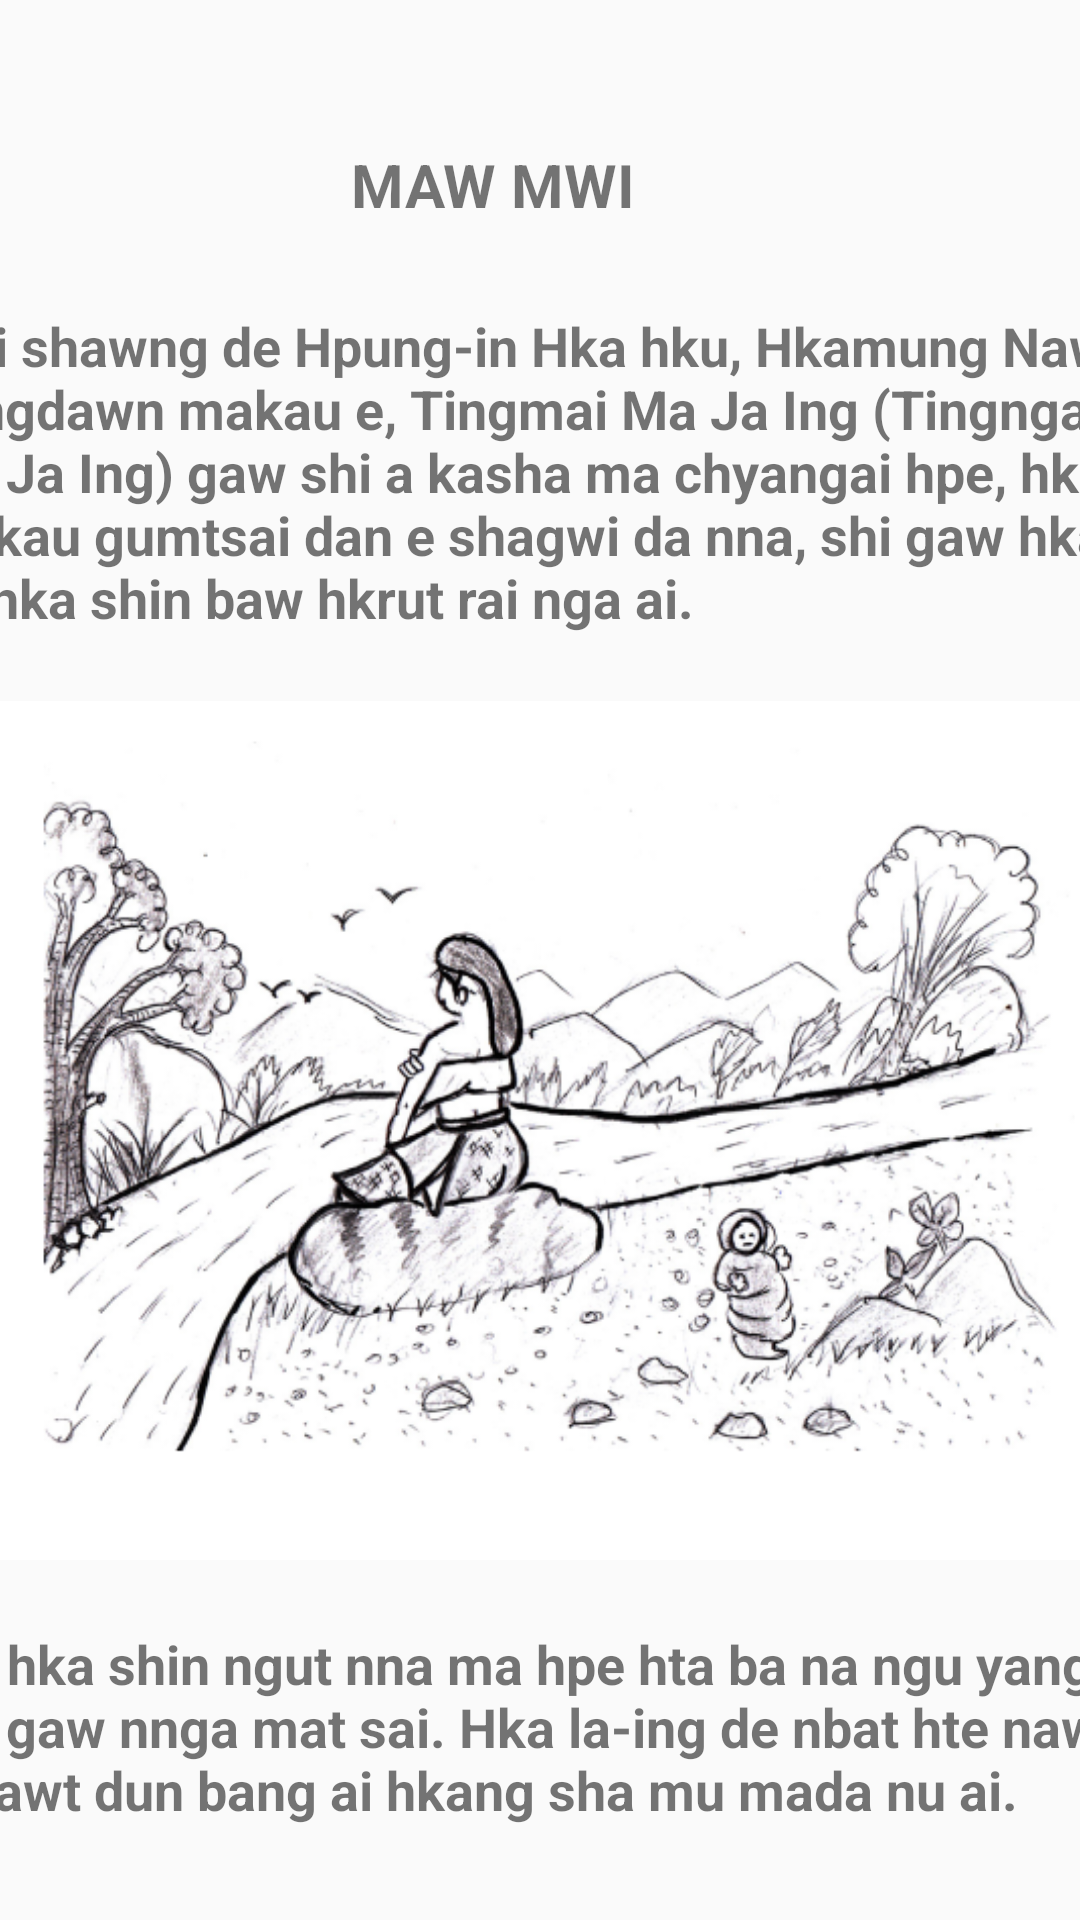

Reconstruct the res/layout file that produces this screen, plus the resources it refers to.
<!-- AndroidManifest.xml: application theme Theme.KACHINSTORY -->
<!-- res/layout/activity_main4.xml -->
<?xml version="1.0" encoding="utf-8"?>
<androidx.constraintlayout.widget.ConstraintLayout xmlns:android="http://schemas.android.com/apk/res/android"
    xmlns:app="http://schemas.android.com/apk/res-auto"
    xmlns:tools="http://schemas.android.com/tools"
    android:layout_width="match_parent"
    android:layout_height="match_parent"
    tools:context=".MainActivity4">

    <ScrollView
        android:layout_width="416dp"
        android:layout_height="638dp"
        android:layout_marginTop="103dp"
        app:layout_constraintEnd_toEndOf="parent"
        app:layout_constraintStart_toStartOf="parent"
        app:layout_constraintTop_toTopOf="parent">

        <LinearLayout
            android:layout_width="match_parent"
            android:layout_height="wrap_content"
            android:orientation="vertical">

            <TextView
                android:id="@+id/textView4"
                android:layout_width="wrap_content"
                android:layout_height="wrap_content"
                android:textSize="18dp"
                android:textStyle="bold"
                android:text="@string/p_name" />

            <ImageView
                android:id="@+id/imageView3"
                android:layout_width="384dp"
                android:layout_height="331dp"
                android:layout_gravity="center"
                app:srcCompat="@drawable/jsj" />

            <TextView
                android:id="@+id/textView5"
                android:layout_width="match_parent"
                android:layout_height="wrap_content"
                android:textSize="18dp"
                android:textStyle="bold"
                android:text="@string/q_name" />

            <ImageView
                android:id="@+id/imageView4"
                android:layout_width="379dp"
                android:layout_height="wrap_content"
                android:layout_gravity="center"
                app:srcCompat="@drawable/los" />

            <TextView
                android:id="@+id/textView6"
                android:layout_width="match_parent"
                android:layout_height="wrap_content"
                android:textSize="18dp"
                android:textStyle="bold"
                android:text="@string/r_name" />

            <ImageView
                android:id="@+id/imageView5"
                android:layout_width="384dp"
                android:layout_height="465dp"
                android:layout_gravity="center"
                app:srcCompat="@drawable/koj" />

            <TextView
                android:id="@+id/textView7"
                android:layout_width="match_parent"
                android:layout_height="wrap_content"
                android:textSize="18dp"
                android:textStyle="bold"
                android:text="@string/s_name" />

            <ImageView
                android:id="@+id/imageView6"
                android:layout_width="384dp"
                android:layout_height="475dp"
                android:layout_gravity="center"
                app:srcCompat="@drawable/pso" />

            <TextView
                android:id="@+id/textView8"
                android:layout_width="match_parent"
                android:layout_height="wrap_content"
                android:textSize="18dp"
                android:textStyle="bold"
                android:text="@string/t_name" />

            <ImageView
                android:id="@+id/imageView7"
                android:layout_width="386dp"
                android:layout_height="wrap_content"
                android:layout_gravity="center"
                app:srcCompat="@drawable/mps" />

            <TextView
                android:id="@+id/textView9"
                android:layout_width="match_parent"
                android:layout_height="wrap_content"
                android:textSize="18dp"
                android:textStyle="bold"
                android:text="@string/u_name" />

            <ImageView
                android:id="@+id/imageView8"
                android:layout_width="384dp"
                android:layout_height="wrap_content"
                android:layout_gravity="center"
                app:srcCompat="@drawable/hos" />

            <TextView
                android:id="@+id/textView10"
                android:layout_width="match_parent"
                android:layout_height="wrap_content"
                android:textSize="18dp"
                android:textStyle="bold"
                android:text="@string/v_name" />

            <ImageView
                android:id="@+id/imageView9"
                android:layout_width="379dp"
                android:layout_height="wrap_content"
                android:layout_gravity="center"
                app:srcCompat="@drawable/xox" />

            <TextView
                android:id="@+id/textView11"
                android:layout_width="match_parent"
                android:layout_height="wrap_content"
                android:textSize="18dp"
                android:textStyle="bold"
                android:text="@string/w_name" />

            <ImageView
                android:id="@+id/imageView10"
                android:layout_width="381dp"
                android:layout_height="wrap_content"
                android:layout_gravity="center"
                app:srcCompat="@drawable/dos" />

            <TextView
                android:id="@+id/textView12"
                android:layout_width="match_parent"
                android:layout_height="wrap_content"
                android:textSize="18dp"
                android:textStyle="bold"
                android:text="@string/x_name" />

            <ImageView
                android:id="@+id/imageView11"
                android:layout_width="381dp"
                android:layout_height="wrap_content"
                android:layout_gravity="center"
                app:srcCompat="@drawable/cso" />

            <TextView
                android:id="@+id/textView13"
                android:layout_width="match_parent"
                android:layout_height="wrap_content"
                android:textSize="18dp"
                android:textStyle="bold"
                android:text="@string/y_name" />

            <ImageView
                android:id="@+id/imageView12"
                android:layout_width="381dp"
                android:layout_height="wrap_content"
                android:layout_gravity="center"
                app:srcCompat="@drawable/box" />

            <TextView
                android:id="@+id/textView14"
                android:layout_width="match_parent"
                android:layout_height="wrap_content"
                android:textSize="18dp"
                android:textStyle="bold"
                android:text="@string/z_name" />

            <ImageView
                android:id="@+id/imageView13"
                android:layout_width="379dp"
                android:layout_height="wrap_content"
                android:layout_gravity="center"
                app:srcCompat="@drawable/aoz" />

            <TextView
                android:id="@+id/textView15"
                android:layout_width="match_parent"
                android:layout_height="wrap_content"
                android:textSize="18dp"
                android:textStyle="bold"
                android:text="@string/A_name" />

            <ImageView
                android:id="@+id/imageView14"
                android:layout_width="373dp"
                android:layout_height="wrap_content"
                android:layout_gravity="center"
                app:srcCompat="@drawable/jpk" />

            <TextView
                android:id="@+id/textView16"
                android:layout_width="match_parent"
                android:layout_height="wrap_content"
                android:textSize="18dp"
                android:textStyle="bold"
                android:text="@string/B_name" />

            <ImageView
                android:id="@+id/imageView15"
                android:layout_width="374dp"
                android:layout_height="wrap_content"
                android:layout_gravity="center"
                app:srcCompat="@drawable/gfg" />

            <TextView
                android:id="@+id/textView17"
                android:layout_width="match_parent"
                android:layout_height="wrap_content"
                android:textSize="18dp"
                android:textStyle="bold"
                android:text="@string/C_name" />

            <ImageView
                android:id="@+id/imageView16"
                android:layout_width="366dp"
                android:layout_height="445dp"
                android:layout_gravity="center"
                app:srcCompat="@drawable/fpx" />

            <TextView
                android:id="@+id/textView18"
                android:layout_width="match_parent"
                android:layout_height="wrap_content"
                android:textSize="18dp"
                android:textStyle="bold"
                android:text="@string/D_name" />

            <ImageView
                android:id="@+id/imageView17"
                android:layout_width="367dp"
                android:layout_height="wrap_content"
                android:layout_gravity="center"
                app:srcCompat="@drawable/end" />
        </LinearLayout>
    </ScrollView>

    <TextView
        android:id="@+id/textView20"
        android:layout_width="wrap_content"
        android:layout_height="wrap_content"
        android:layout_marginStart="188dp"
        android:layout_marginTop="48dp"
        android:layout_marginEnd="165dp"
        android:text="@string/E_name"
        android:textSize="20dp"
        android:textStyle="bold"
        app:layout_constraintEnd_toEndOf="parent"
        app:layout_constraintHorizontal_bias="0.81"
        app:layout_constraintStart_toStartOf="parent"
        app:layout_constraintTop_toTopOf="parent" />

</androidx.constraintlayout.widget.ConstraintLayout>
<!-- resources referenced by this layout -->
<resources>
  <string name="C_name">       Mu nat ni garum dat ai hta nap ngu ai hpri nhtu
         chyahkrung, hpagup hte ninggang ni lawm ai. Ndai
         hpyen rai ni hpe gumlau majan ngut ai hpang Mali
         Hka de kabai bang kau masai. Raitim, ndai hpyen
         rai langai ngai hkarang de kawq pru wa ai raiyang,
         dai shara hta gumlau rawt uga! ngu nna matan da
         ma ai.</string>
  <string name="E_name">MAW MWI</string>
  <string name="p_name">        Moi shawng de Hpung-in Hka hku, Hkamung Naw
          Lungdawn makau e, Tingmai Ma Ja Ing (Tingnga ma Ja Ing)
          gaw shi a kasha ma chyangai hpe, hka
          makau gumtsai dan e shagwi da nna, shi gaw hka de
          hka shin baw hkrut rai nga ai.</string>
  <string name="q_name">        Shi hka shin ngut nna ma hpe hta ba na ngu yang
          ma gaw nnga mat sai. Hka la-ing de nbat hte nawng
          karawt dun bang ai hkang sha mu mada nu ai. </string>
  <string name="r_name">        Dai majaw shi gaw lapu e karawt mat wa sai ngu
          hkrak kam nna; “Aga! hka rap yang hka de di hkrat
          si ai gaw ninggawn htung re. Ya gaw hkarang e nga
          ai hpe nan, dun sha mat ai gaw nau nan tara lai ai”
          ngu hkrap let mu hpe jun dat wu ai gaw; “Matsaw
          ningtsa mu e, ndai Hkamung Naw Lungdawn daw u
          law… ningka nawng Baren shaw u law…yat di ladawng tu nga
          hkainyeng hte shanai na law…” ngu
          jahtau wu ai</string>
  <string name="s_name">        Shaloi mu nat htim sa nna, Hkamung Naw
          Lungdawn kata na lapu baren hpe achye shaw ai
          majaw Hkamung Naw Lungdawn mung daw mat sai.
          Lapu baren hpe gaw dai lungdawn ntsa e hpan di
          gren mara da wu ai. </string>
  <string name="t_name">        Dai hpang Tingmai ma Ja Ing gaw shi a ga sadi
          nga ai hte maren, ladawng tu ai nga hkainyeng hte
          mu nat hpe jawjau na matu hkyen wu timung, nga
          hkainyeng nlu tam wu ai. Nga hkainyeng a malai nga
          la shachyang hpe jaw ya na matu dumsa hkan tam
          wu yang, Dumsa Lalawn (Layawng, La Yau) ngu ai
          wa hpe saw la nna, jawjau wu ai</string>
  <string name="u_name">        Matsaw ningtsang na mu shabrang kasha ni mung,
          Nga Hkainyeng sa dun la na matu mungkan ga de
          du sa ma ai. Dumsa Lalawn dumsa ai hta Sharam
          hte Shara La (La Gang) a ga sadi nmai dung mat ai
          mabyin hpe shagawp nna tsun numni wu ai gaw,
          grai na pyaw nna matsan dum na zawn nga ai majaw,
          mu shabrang ni Hkainyeng a malai nga la
          shachyang hpe mu ga de dun wa ra ai kaw du hkra
          rai mat manu ai.</string>
  <string name="w_name">       Dumsa Lalawn hte hkrum jahta ngut ai hpang mu
         nat ni gaw shinggan de woi pru nna, nhpung kawng
         de woi sa ma ai. Shanhte gaw Dumsa Lalawn hpe
        “Sinna hkran de mada yu u” ngu tsun ma ai. Dumsa
         Lalawn mung mada yu yang, nta htinggaw lahkawng
         masum sha nga ai, akatsi katsang re ai kahtawng
         langai mi hpe mu wu ai.</string>
  <string name="y_name">       Dai hpang shanhte gaw “Sinpraw de mada yu u” ngu
         bai tsun ma ai. Dumsa Lalawn mung mada yu dat
         yang, nta htinggaw grai law nna, grai pyaw na zawn
         san ai, ra tsawm ai kahtawng kaba langai mi hpe
         mu mada wu ai. Shi gaw “Dai mare gaw kaning re ai
         mare rai nna dai kahtawng a mying gaw kaning ngu
         ai rai ta? ngu bai san wu ai. Shanhte mung, “Dai
         gaw Gumrawng Gumtsa mare re” ngu tsun dan ma
         ai.</string>
  <string name="z_name">       Dumsa Lalawn hte mu salang ni shada jahta hkat
         let gara hpan mare hpe ra sharawng ai lam Dumsa
         Lalawn hpe san wu yang, Dumsa Lalawn gaw
          gumrawng gumtsa mare hpe yu ra sharawng ai lam tsun
         dan wu ai. Mu nat ni mung dai lam byin wa hkra
         garum la lu ai lam tsun ma ai. Dai hpang mu nat ni
         gaw Dumsa Lalawn hpe nta nhku de woi wa nna,
         chyaru tsa mai-aw ndum sanit, shat nneng (nbaw)
         madawng sanit jaw dat mu ai</string>
</resources>
